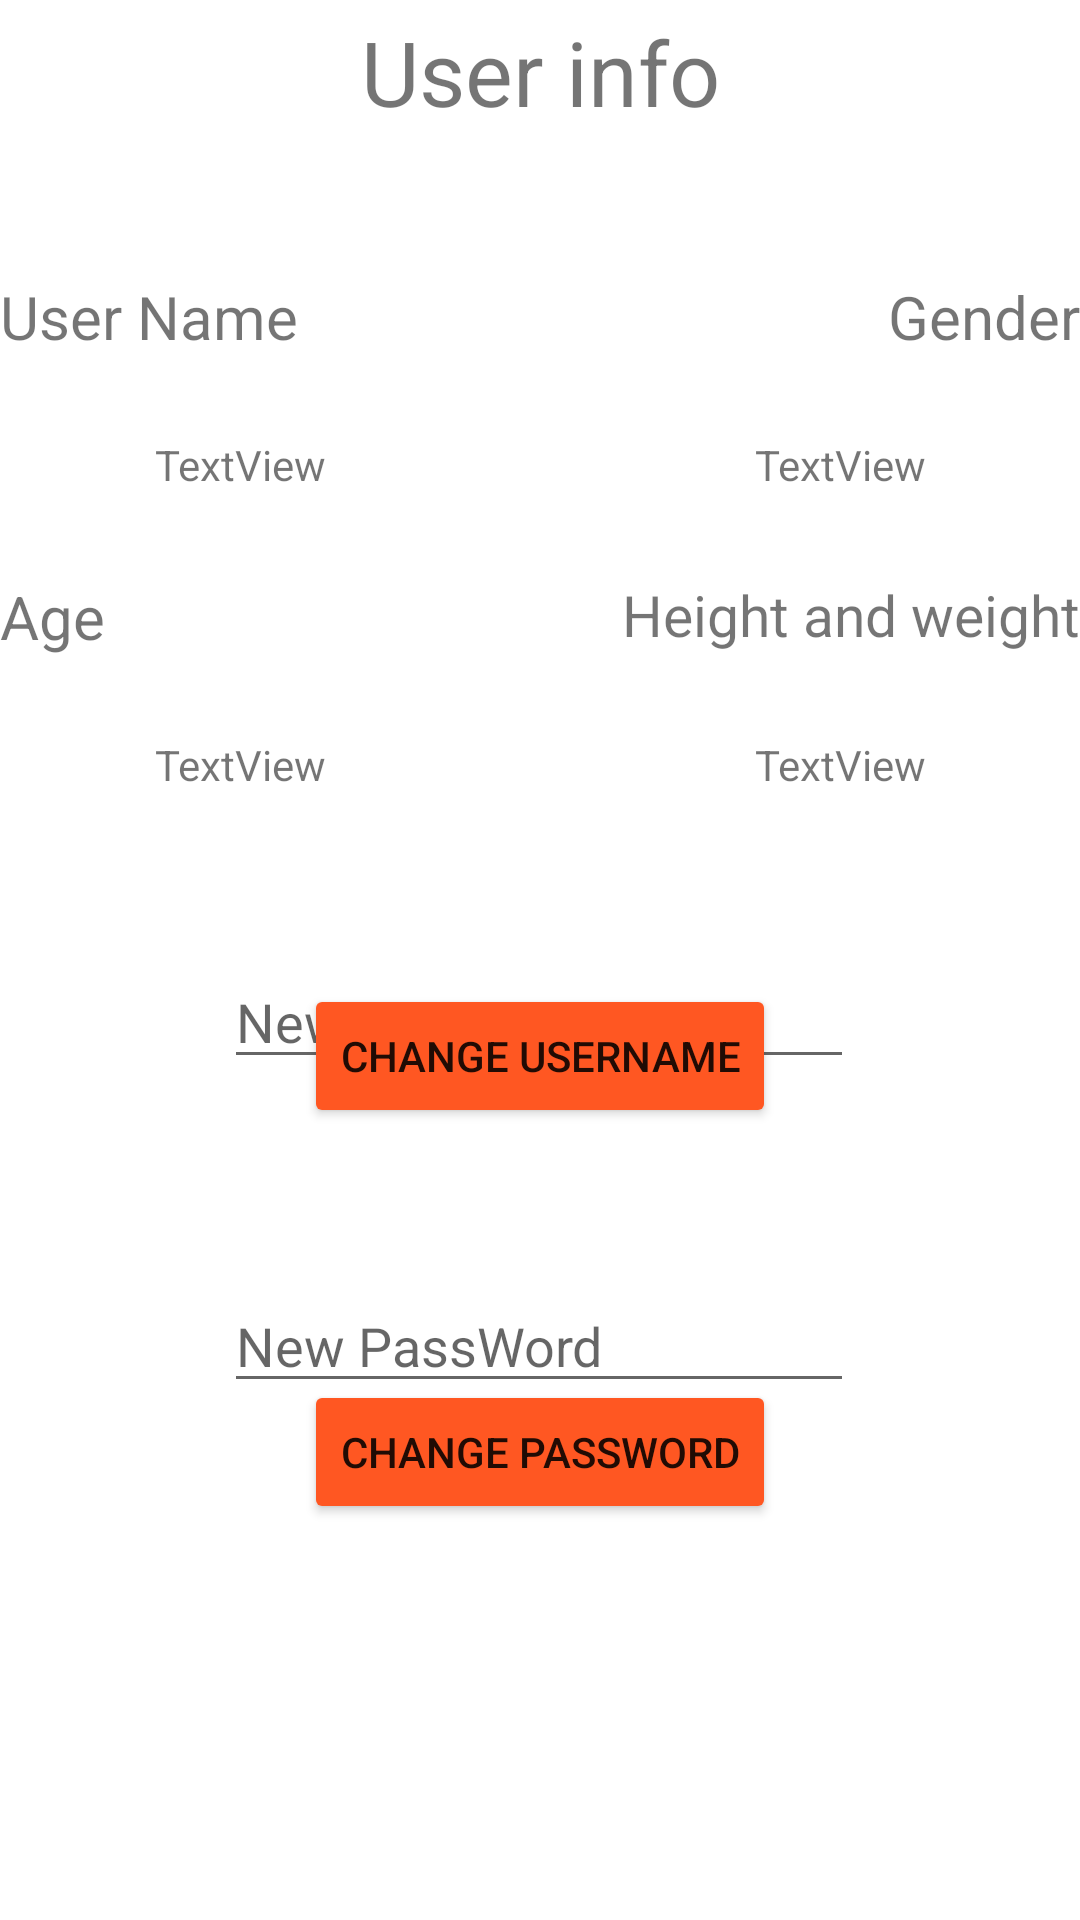

Android layout source for this screen:
<!-- AndroidManifest.xml: application theme Theme.CaloriesTracker -->
<!-- res/layout/activity_edit_user.xml -->
<?xml version="1.0" encoding="utf-8"?>
<androidx.constraintlayout.widget.ConstraintLayout xmlns:android="http://schemas.android.com/apk/res/android"
    xmlns:app="http://schemas.android.com/apk/res-auto"
    xmlns:tools="http://schemas.android.com/tools"
    android:layout_width="match_parent"
    android:layout_height="match_parent"
    tools:context=".EditUserActivity"
    tools:layout_editor_absoluteX="15dp"
    tools:layout_editor_absoluteY="96dp">

    <Button
        android:id="@+id/changePassWordButton"
        android:layout_width="wrap_content"
        android:layout_height="wrap_content"
        android:layout_marginBottom="132dp"
        android:text="Change Password"
        app:backgroundTint="#FF5722"
        app:layout_constraintBottom_toBottomOf="parent"
        app:layout_constraintEnd_toEndOf="parent"
        app:layout_constraintStart_toStartOf="parent"
        app:layout_constraintTop_toBottomOf="@+id/ageCreation"
        app:layout_constraintVertical_bias="0.263" />

    <Button
        android:id="@+id/changeUserNameButton"
        android:layout_width="wrap_content"
        android:layout_height="wrap_content"
        android:layout_marginBottom="264dp"
        android:text="Change Username"
        app:backgroundTint="#FF5722"
        app:layout_constraintBottom_toBottomOf="parent"
        app:layout_constraintEnd_toEndOf="parent"
        app:layout_constraintStart_toStartOf="parent"
        app:layout_constraintTop_toBottomOf="@+id/ageCreation"
        app:layout_constraintVertical_bias="0.263" />

    <TextView
        android:id="@+id/ageShow"
        android:layout_width="160dp"
        android:layout_height="38dp"
        android:layout_marginTop="236dp"
        android:text="TextView"
        android:gravity="center"
        app:layout_constraintStart_toStartOf="parent"
        app:layout_constraintTop_toTopOf="parent" />

    <TextView
        android:id="@+id/genderStatement"
        android:layout_width="160dp"
        android:layout_height="38dp"
        android:layout_marginTop="92dp"
        android:gravity="end"
        android:text="Gender"
        android:textSize="20dp"
        app:layout_constraintEnd_toEndOf="parent"
        app:layout_constraintHorizontal_bias="1.0"
        app:layout_constraintStart_toStartOf="parent"
        app:layout_constraintTop_toTopOf="parent" />

    <TextView
        android:id="@+id/genderShow"
        android:layout_width="160dp"
        android:layout_height="38dp"
        android:layout_marginTop="136dp"
        android:gravity="center"
        android:text="TextView"
        app:layout_constraintEnd_toEndOf="parent"
        app:layout_constraintHorizontal_bias="1.0"
        app:layout_constraintStart_toStartOf="parent"
        app:layout_constraintTop_toTopOf="parent" />

    <TextView
        android:id="@+id/heightWeightShow"
        android:layout_width="160dp"
        android:layout_height="38dp"
        android:layout_marginTop="236dp"
        android:gravity="center"
        android:text="TextView"
        app:layout_constraintEnd_toEndOf="parent"
        app:layout_constraintHorizontal_bias="1.0"
        app:layout_constraintStart_toStartOf="parent"
        app:layout_constraintTop_toTopOf="parent" />

    <TextView
        android:id="@+id/heightWeightStatement"
        android:layout_width="160dp"
        android:layout_height="38dp"
        android:layout_marginTop="192dp"
        android:gravity="end"
        android:text="Height and weight"
        android:textSize="19dp"
        app:layout_constraintEnd_toEndOf="parent"
        app:layout_constraintHorizontal_bias="1.0"
        app:layout_constraintStart_toStartOf="parent"
        app:layout_constraintTop_toTopOf="parent" />

    <TextView
        android:id="@+id/ageStatement"
        android:layout_width="160dp"
        android:layout_height="38dp"
        android:layout_marginTop="192dp"
        android:text="Age"
        android:textSize="20dp"
        app:layout_constraintStart_toStartOf="parent"
        app:layout_constraintTop_toTopOf="parent" />

    <TextView
        android:id="@+id/headerUserInfo"
        android:layout_width="match_parent"
        android:layout_height="48dp"
        android:gravity="center"
        android:text="User info"
        android:textSize="30dp"
        app:layout_constraintTop_toTopOf="parent"
        tools:layout_editor_absoluteX="171dp" />

    <TextView
        android:id="@+id/userNameStatement"
        android:layout_width="160dp"
        android:layout_height="38dp"
        android:layout_marginTop="92dp"
        android:text="User Name"
        android:textSize="20dp"
        app:layout_constraintStart_toStartOf="parent"
        app:layout_constraintTop_toTopOf="parent" />

    <TextView
        android:id="@+id/userNameShow"
        android:layout_width="160dp"
        android:layout_height="38dp"
        android:layout_marginTop="136dp"
        android:text="TextView"
        android:gravity="center"
        app:layout_constraintStart_toStartOf="parent"
        app:layout_constraintTop_toTopOf="parent" />

    <EditText
        android:id="@+id/changeUserName"
        android:layout_width="wrap_content"
        android:layout_height="wrap_content"
        android:ems="10"
        android:hint="New UserName"
        android:inputType="textPersonName"
        app:layout_constraintBottom_toBottomOf="parent"
        app:layout_constraintEnd_toEndOf="parent"
        app:layout_constraintHorizontal_bias="0.497"
        app:layout_constraintStart_toStartOf="parent"
        app:layout_constraintTop_toTopOf="parent"
        app:layout_constraintVertical_bias="0.532" />

    <EditText
        android:id="@+id/changePassword"
        android:layout_width="wrap_content"
        android:layout_height="wrap_content"
        android:ems="10"
        android:hint="New PassWord"
        android:inputType="textPersonName"
        app:layout_constraintBottom_toBottomOf="parent"
        app:layout_constraintEnd_toEndOf="parent"
        app:layout_constraintHorizontal_bias="0.497"
        app:layout_constraintStart_toStartOf="parent"
        app:layout_constraintTop_toTopOf="parent"
        app:layout_constraintVertical_bias="0.712" />
</androidx.constraintlayout.widget.ConstraintLayout>
<!-- resources referenced by this layout -->
<resources>
  <style name="Theme.CaloriesTracker" parent="Theme.MaterialComponents.DayNight.DarkActionBar">
          
          <item name="colorPrimary">@color/purple_500</item>
          <item name="colorPrimaryVariant">@color/purple_700</item>
          <item name="colorOnPrimary">@color/white</item>
          
          <item name="colorSecondary">@color/teal_200</item>
          <item name="colorSecondaryVariant">@color/teal_700</item>
          <item name="colorOnSecondary">@color/black</item>
          
          <item name="android:statusBarColor" tools:targetApi="l">?attr/colorPrimaryVariant</item>
          
      </style>
  <!-- not gathered from this repository: default colours our renderer supplied (Android Studio template values) -->
  <color name="purple_500">#FF6200EE</color>
  <color name="purple_700">#FF3700B3</color>
  <color name="teal_200">#FF03DAC5</color>
  <color name="teal_700">#FF018786</color>
  <color name="black">#FF000000</color>
  <color name="white">#FFFFFFFF</color>
</resources>
